Labelled photos from "Image_for_classification", an image-classification folder in akellasrinivas/hypertensia. The possible labels are: hypertensive retinopathy mask, hypertensive retinopathy pre-treatment, non hypertensive retinopathy, non hypertensive retinopathy pre-treatment.

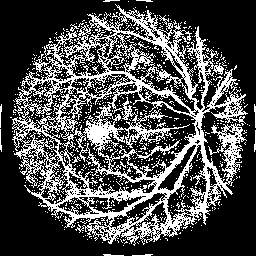
Label: hypertensive retinopathy mask

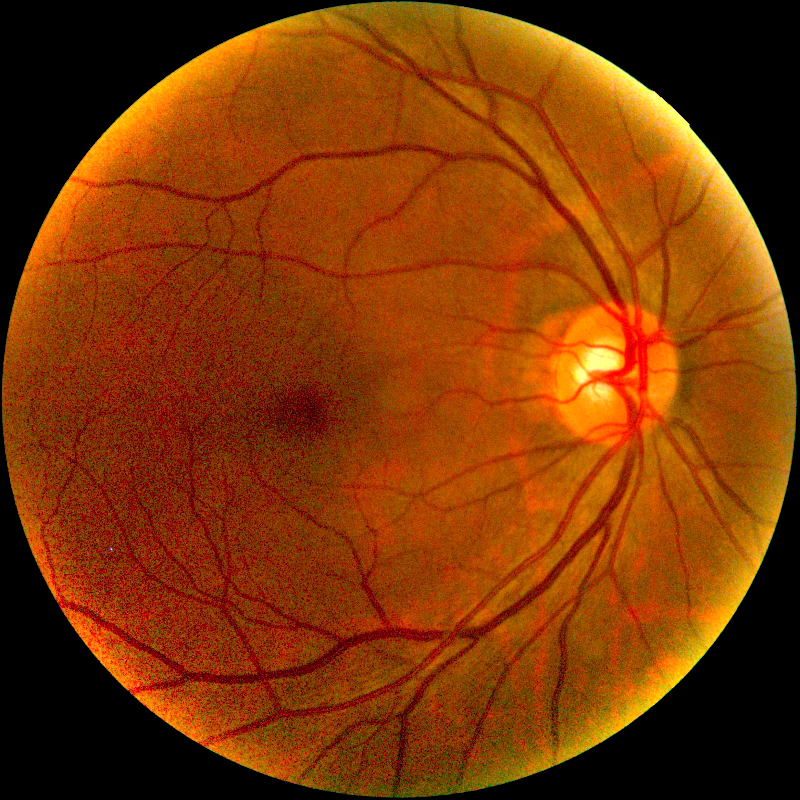
Label: non hypertensive retinopathy pre-treatment

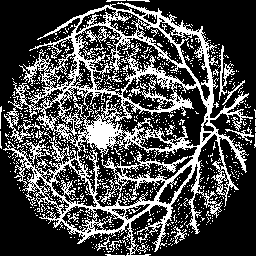
Label: hypertensive retinopathy mask

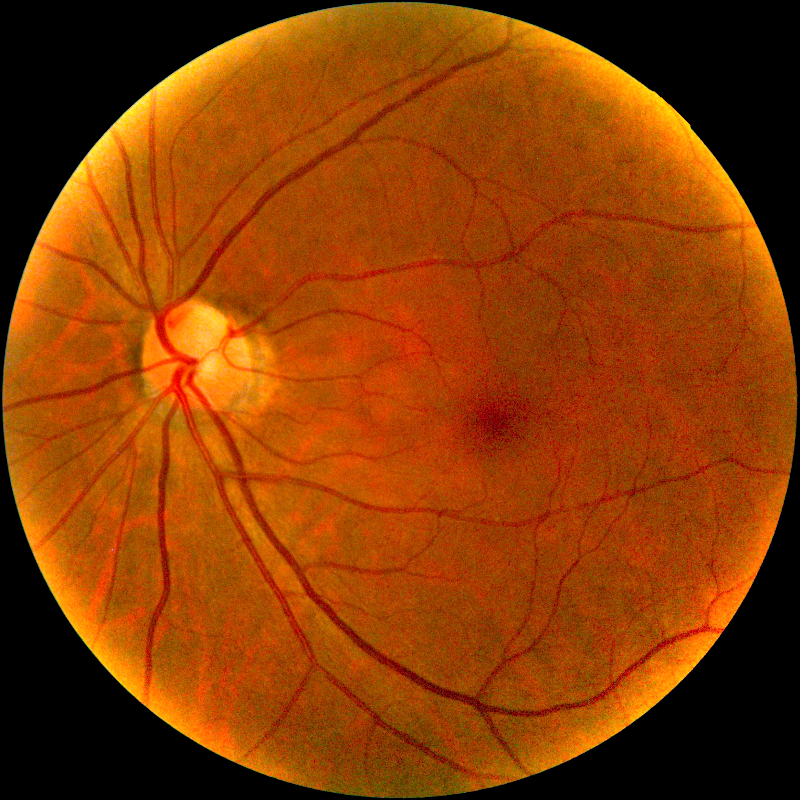
Label: non hypertensive retinopathy pre-treatment

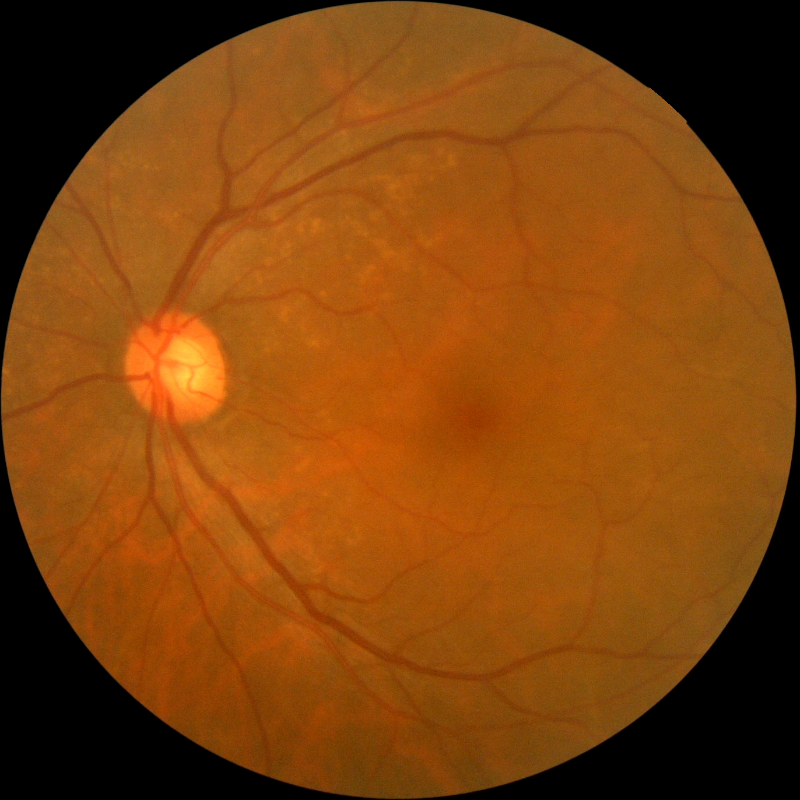
Label: non hypertensive retinopathy

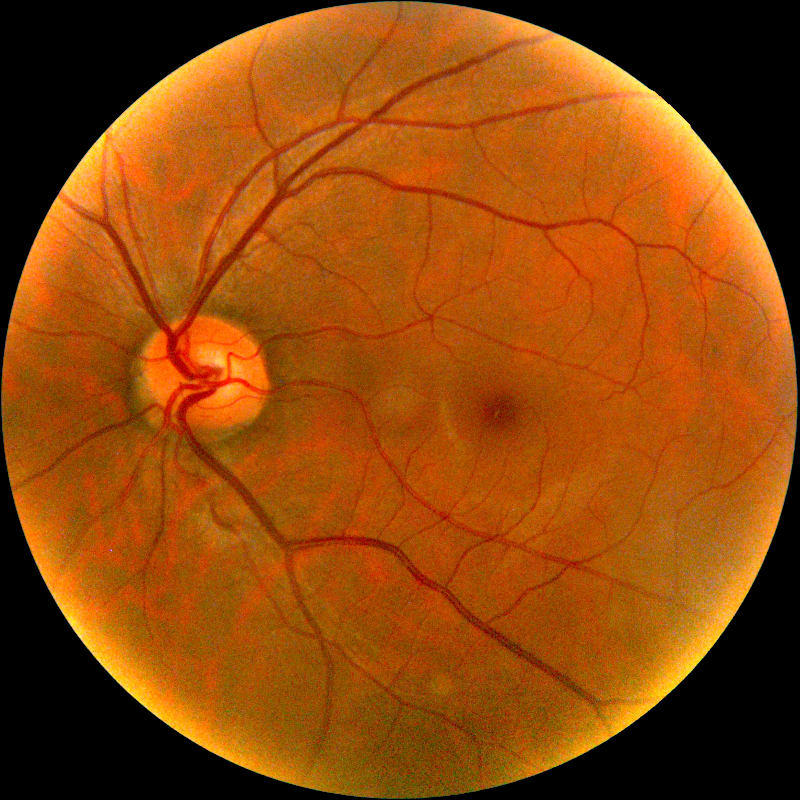
Label: hypertensive retinopathy pre-treatment
